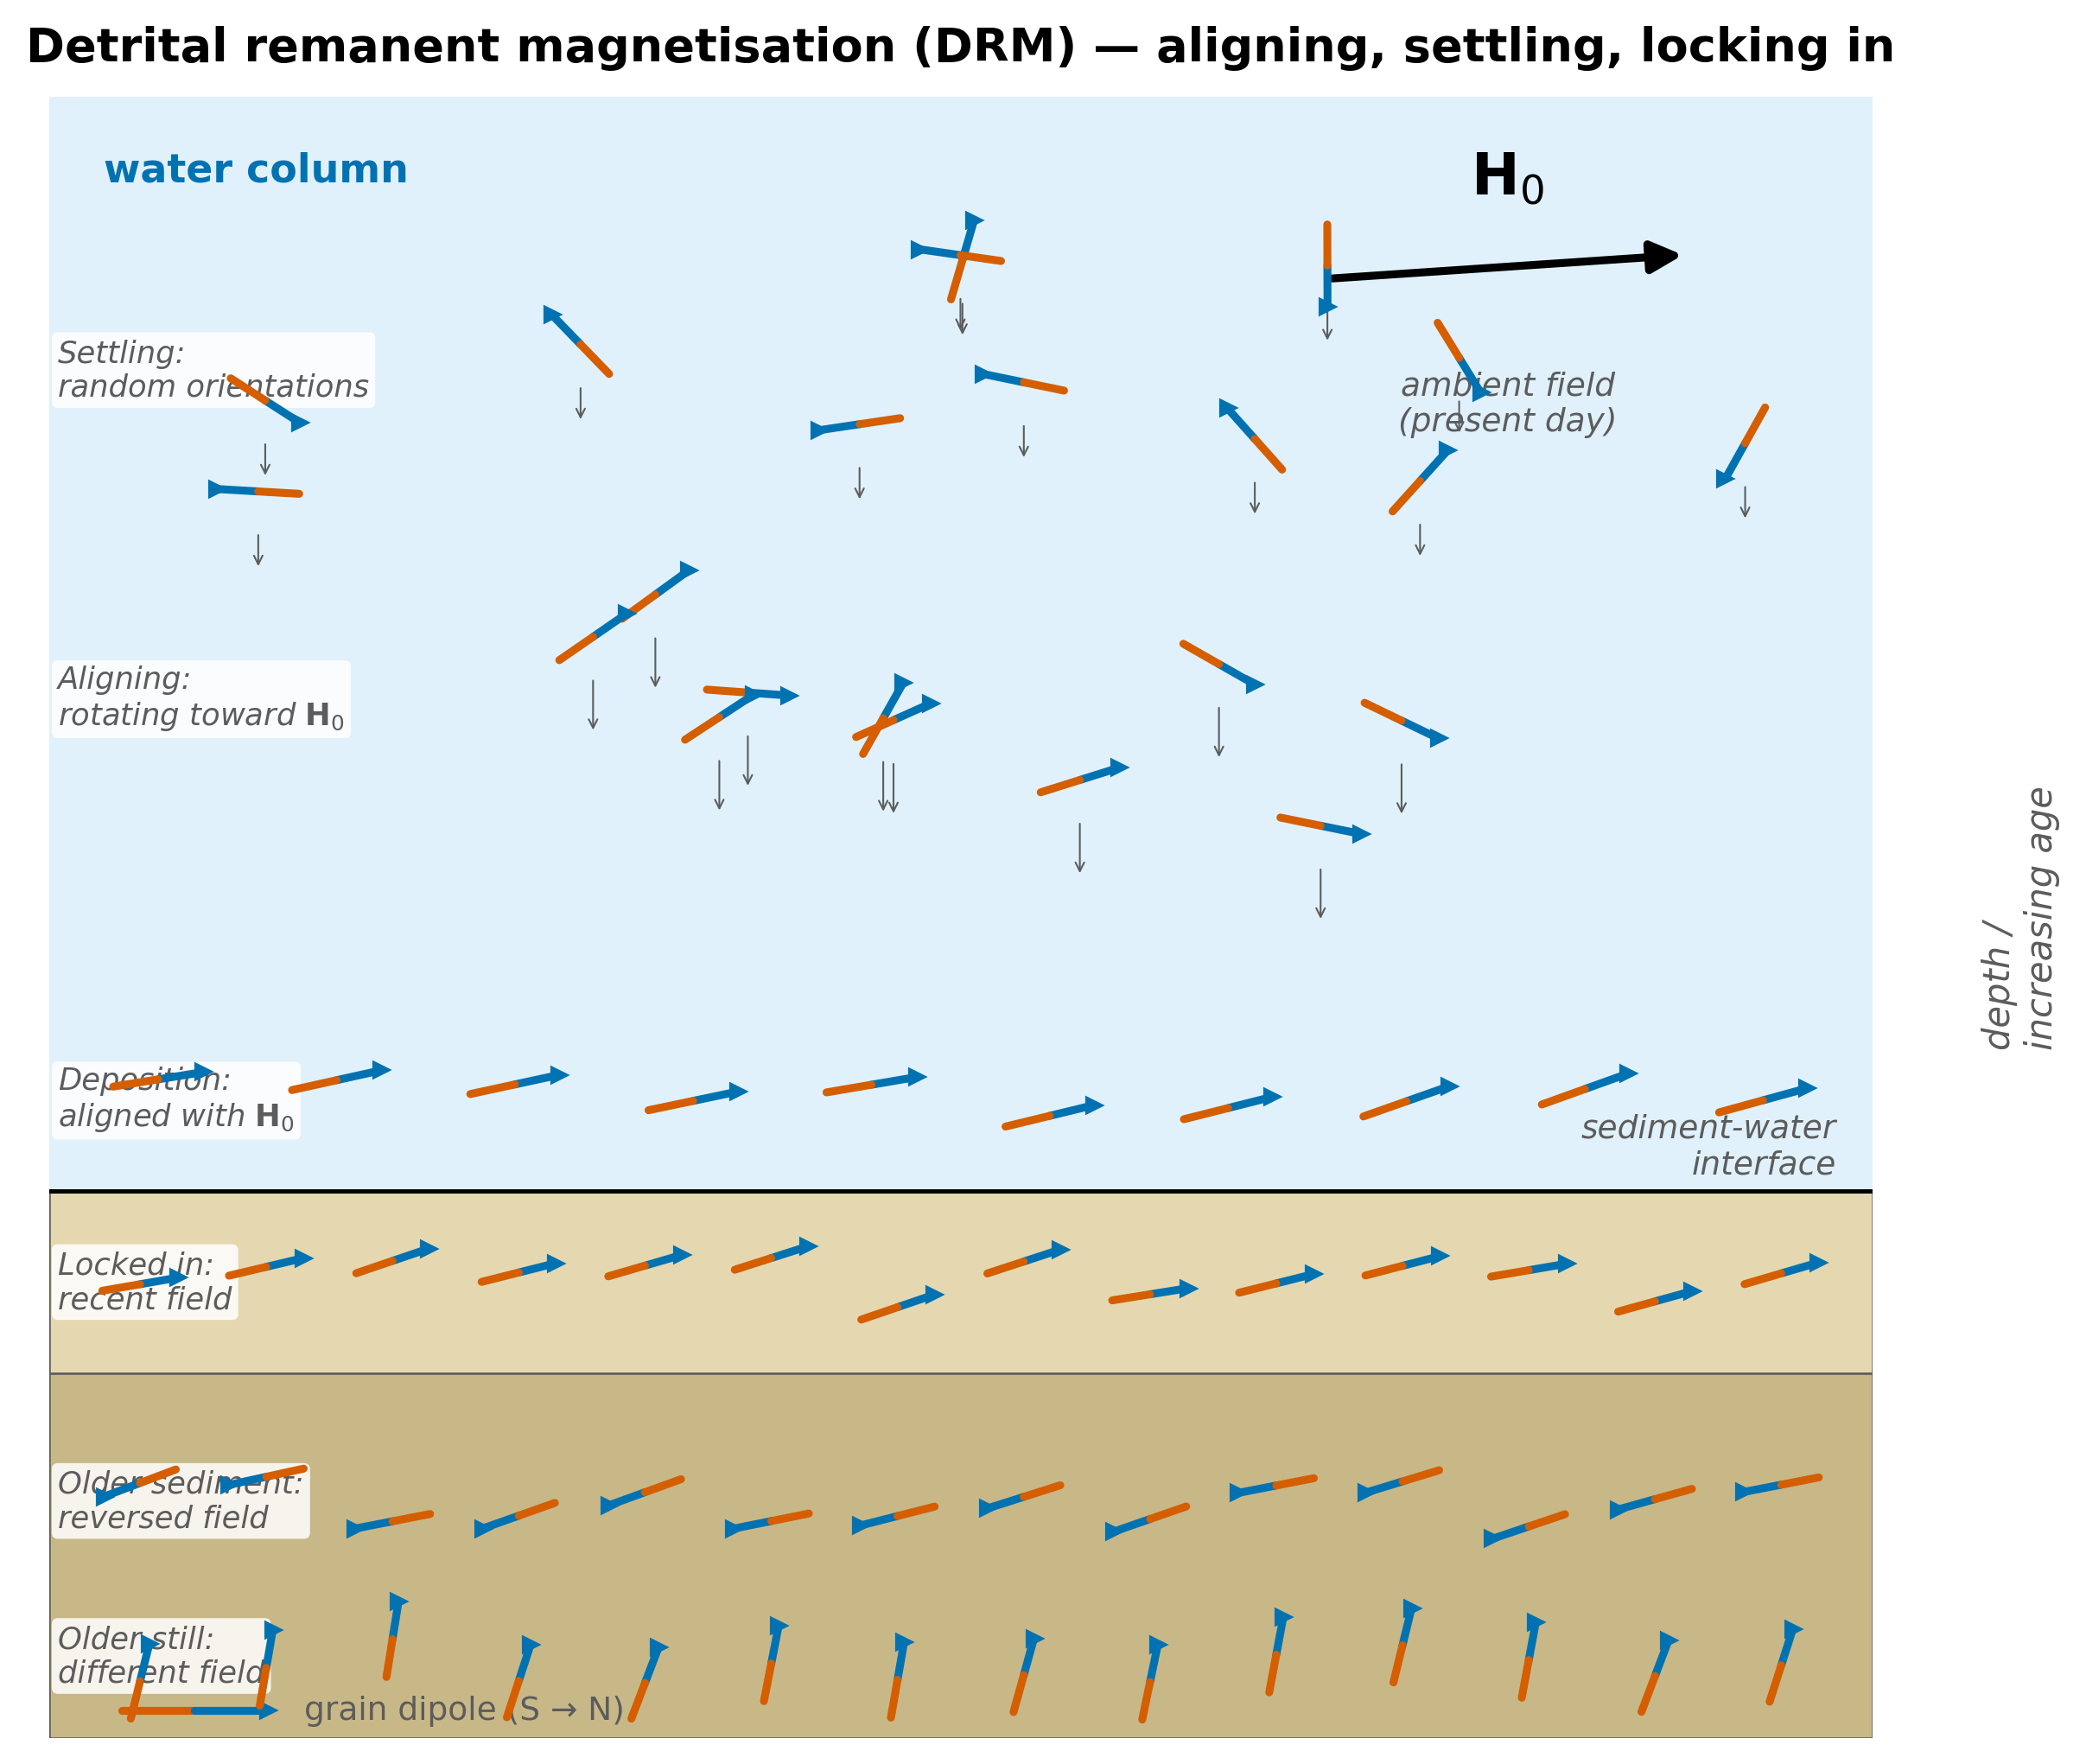

Recreate this plot in Python.
"""fig_drm_acquisition.py — schematic of detrital remanent magnetisation.

Water column at top with small magnetic grains (rod shapes) settling
downward. In the water column, grains rotate to align with the ambient
field H_0. At the sediment-water interface, aligned grains accumulate
into a sediment layer. Older sediment at depth records earlier states
of the field.

ESS 314, Lecture 24 §5.2 (Rock Magnetism — DRM Acquisition).
"""
from __future__ import annotations

from pathlib import Path

import matplotlib.pyplot as plt
import numpy as np
from matplotlib.patches import Rectangle, FancyArrowPatch

from _style import COLORS, apply_style


def draw_grain(ax, cx: float, cy: float, angle_deg: float,
               size: float = 0.12, color_n: str = None, color_s: str = None) -> None:
    """Draw a small magnetic grain (a dipole rod) at angle_deg.
    The 'north' end is drawn in primary blue, 'south' in vermilion.
    """
    if color_n is None:
        color_n = COLORS["blue"]
    if color_s is None:
        color_s = COLORS["vermilion"]
    theta = np.radians(angle_deg)
    dx = size * np.cos(theta) / 2
    dy = size * np.sin(theta) / 2
    # Draw two halves so each end is colour-coded.
    # North half (head):
    ax.plot([cx, cx + dx], [cy, cy + dy], color=color_n, lw=2.2,
            solid_capstyle="round", zorder=8)
    # South half (tail):
    ax.plot([cx, cx - dx], [cy, cy - dy], color=color_s, lw=2.2,
            solid_capstyle="round", zorder=8)
    # Tiny arrowhead at the north end.
    ax.plot(cx + dx, cy + dy, marker=">",
            markersize=4, color=color_n, zorder=9)


def main(out: Path) -> None:
    apply_style()

    fig, ax = plt.subplots(figsize=(11, 7.0))
    ax.set_aspect("equal")
    ax.set_xlim(0, 10)
    ax.set_ylim(-3, 6)
    ax.set_xticks([])
    ax.set_yticks([])
    for spine in ax.spines.values():
        spine.set_visible(False)

    # ----- Water column (light blue) -----
    water = Rectangle((0, 0), 10, 6, facecolor=COLORS["skyblue"],
                      alpha=0.18, edgecolor="none", zorder=1)
    ax.add_patch(water)
    ax.text(0.3, 5.7, "water column", fontsize=11,
            color=COLORS["blue"], fontweight="bold", va="top")

    # ----- Sediment layers (older = deeper) -----
    # Recent (top) — aligned with present field (eastward at 30° below horizontal)
    recent = Rectangle((0, -1.0), 10, 1.0, facecolor="#E5D8B0",
                       edgecolor=COLORS["grey"], lw=0.6, zorder=2)
    ax.add_patch(recent)
    # Older — aligned with a different (reversed-direction) field
    older = Rectangle((0, -3.0), 10, 2.0, facecolor="#C8B888",
                      edgecolor=COLORS["grey"], lw=0.6, zorder=2)
    ax.add_patch(older)
    # Sediment-water interface line.
    ax.axhline(0, color=COLORS["black"], lw=1.2, zorder=3)
    ax.text(9.8, 0.06, "sediment-water\ninterface",
            ha="right", va="bottom", fontsize=9,
            color=COLORS["grey"], style="italic")

    # ----- Ambient field H_0 — arrow at top -----
    H0_angle = 15  # degrees above horizontal, pointing right
    ax.annotate("", xy=(9.0, 5.0 + 0.5 * np.tan(np.radians(H0_angle))),
                xytext=(7.0, 5.0),
                arrowprops=dict(arrowstyle="-|>", color=COLORS["black"],
                                lw=2.2, mutation_scale=18))
    ax.text(8.0, 5.4, r"$\mathbf{H}_0$", fontsize=16, fontweight="bold",
            color=COLORS["black"], ha="center", va="bottom")
    ax.text(8.0, 4.5, "ambient field\n(present day)",
            fontsize=9, color=COLORS["grey"], ha="center", va="top",
            style="italic")

    # ----- Grains in the water column -----
    # Upper grains: randomly oriented (recently eroded, falling).
    np.random.seed(7)
    n_upper = 12
    xs_upper = np.random.uniform(0.5, 9.5, n_upper)
    ys_upper = np.random.uniform(3.8, 5.2, n_upper)
    angles_upper = np.random.uniform(0, 360, n_upper)
    for x, y, a in zip(xs_upper, ys_upper, angles_upper):
        draw_grain(ax, x, y, a, size=0.45)
        # Settling motion indicator.
        ax.annotate("", xy=(x, y - 0.45), xytext=(x, y - 0.20),
                    arrowprops=dict(arrowstyle="->", color=COLORS["grey"],
                                    lw=0.5, mutation_scale=6))

    # Middle grains: partially aligned (rotating into alignment with H_0).
    n_mid = 10
    xs_mid = np.random.uniform(0.5, 9.5, n_mid)
    ys_mid = np.random.uniform(2.0, 3.4, n_mid)
    # Partially aligned: angles cluster around H0_angle but with scatter.
    angles_mid = H0_angle + np.random.uniform(-50, 50, n_mid)
    for x, y, a in zip(xs_mid, ys_mid, angles_mid):
        draw_grain(ax, x, y, a, size=0.45)
        ax.annotate("", xy=(x, y - 0.55), xytext=(x, y - 0.20),
                    arrowprops=dict(arrowstyle="->", color=COLORS["grey"],
                                    lw=0.5, mutation_scale=6))

    # Lower grains (just above interface): well-aligned with H_0.
    n_lower = 10
    xs_lower = np.linspace(0.6, 9.4, n_lower)
    ys_lower = 0.5 * np.ones(n_lower) + np.random.uniform(-0.12, 0.12, n_lower)
    angles_lower = H0_angle + np.random.uniform(-8, 8, n_lower)
    for x, y, a in zip(xs_lower, ys_lower, angles_lower):
        draw_grain(ax, x, y, a, size=0.5)

    # ----- Sediment grains: locked-in orientations -----
    # Recent sediment: aligned with H_0 (modern field).
    xs_recent = np.linspace(0.5, 9.5, 14)
    ys_recent = -0.5 * np.ones_like(xs_recent) + np.random.uniform(-0.15, 0.15,
                                                                    len(xs_recent))
    angles_recent = H0_angle + np.random.uniform(-6, 6, len(xs_recent))
    for x, y, a in zip(xs_recent, ys_recent, angles_recent):
        draw_grain(ax, x, y, a, size=0.42)

    # Older sediment: aligned with a *different* field (e.g. opposite polarity).
    xs_old = np.linspace(0.5, 9.5, 14)
    ys_old = -1.7 * np.ones_like(xs_old) + np.random.uniform(-0.15, 0.15,
                                                              len(xs_old))
    older_angle = H0_angle + 180  # reversed polarity
    angles_old = older_angle + np.random.uniform(-6, 6, len(xs_old))
    for x, y, a in zip(xs_old, ys_old, angles_old):
        draw_grain(ax, x, y, a, size=0.42)
    # Second older horizon, intermediate direction.
    xs_oldx = np.linspace(0.5, 9.5, 14)
    ys_oldx = -2.55 * np.ones_like(xs_oldx) + np.random.uniform(-0.15, 0.15,
                                                                  len(xs_oldx))
    oldx_angle = H0_angle + 60
    angles_oldx = oldx_angle + np.random.uniform(-6, 6, len(xs_oldx))
    for x, y, a in zip(xs_oldx, ys_oldx, angles_oldx):
        draw_grain(ax, x, y, a, size=0.42)

    # ----- Annotations -----
    # Right side: depth/age axis.
    arrow_ax = FancyArrowPatch((10.4, 5.5), (10.4, -2.8),
                                arrowstyle="-|>", color=COLORS["grey"],
                                mutation_scale=12, lw=1.0)
    ax.add_patch(arrow_ax)
    ax.text(10.6, 1.5, "depth /\nincreasing age",
            ha="left", va="center", fontsize=10,
            color=COLORS["grey"], rotation=90, style="italic")

    # Stage labels on the left.
    stages = [
        (-0.4, 4.5, "Settling:\nrandom orientations"),
        (-0.4, 2.7, "Aligning:\nrotating toward $\\mathbf{H}_0$"),
        (-0.4, 0.5, "Deposition:\naligned with $\\mathbf{H}_0$"),
        (-0.4, -0.5, "Locked in:\nrecent field"),
        (-0.4, -1.7, "Older sediment:\nreversed field"),
        (-0.4, -2.55, "Older still:\ndifferent field"),
    ]
    # Use a wider left margin for these labels — switch to right-aligned at x=10.5
    for x, y, txt in stages:
        ax.text(0.05, y, txt, ha="left", va="center", fontsize=8.5,
                color=COLORS["grey"], style="italic",
                bbox=dict(boxstyle="round,pad=0.2", facecolor="white",
                          edgecolor="none", alpha=0.85))

    ax.set_title("Detrital remanent magnetisation (DRM) — "
                 "aligning, settling, locking in",
                 fontsize=13, fontweight="bold", pad=10)

    # Legend for grain colour code.
    leg_x, leg_y = 0.4, -2.85
    ax.plot([leg_x, leg_x + 0.4], [leg_y, leg_y],
            color=COLORS["vermilion"], lw=2.2,
            solid_capstyle="round")
    ax.plot([leg_x + 0.4, leg_x + 0.8], [leg_y, leg_y],
            color=COLORS["blue"], lw=2.2,
            solid_capstyle="round")
    ax.plot(leg_x + 0.8, leg_y, marker=">", color=COLORS["blue"], markersize=4)
    ax.text(leg_x + 1.0, leg_y, "grain dipole (S → N)",
            ha="left", va="center", fontsize=9, color=COLORS["grey"])

    fig.tight_layout()
    fig.savefig(out, bbox_inches="tight")
    plt.close(fig)


if __name__ == "__main__":
    out_dir = Path(__file__).resolve().parents[1] / "figures"
    out_dir.mkdir(parents=True, exist_ok=True)
    main(out_dir / "fig_drm_acquisition.png")
    print("wrote", out_dir / "fig_drm_acquisition.png")
